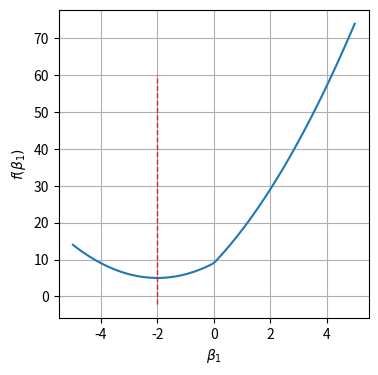

This figure's Python source:
import numpy as np
import matplotlib.pyplot as plt

# n = int(1e5)

# sigma_list = np.random.normal(0.1,0.05,size=n)
# sigma_list = [s if s > 0 else 0 for s in sigma_list]

# print(len(sigma_list)/n)
# norm1 = np.random.normal(0, 0.1, size=n)
# norm2 = np.random.normal(0, 0.2, size=n)

# x = np.random.normal(0, sigma_list, size=len(sigma_list))

# print(min(sigma_list), max(sigma_list))
# print(min(x), max(x))

# print()


b = np.linspace(-5, 5, 100)

y = -3
l = 2
# f = (1 - b)**2 + 0.1*b**2
f = (y - b)**2 + l*np.abs(b)

sol = y + (l/2)







fig, ax = plt.subplots(figsize=(4,4), dpi=300)
# ax.hist(norm2, bins='auto', alpha=0.5, histtype='stepfilled', label='N(0, 0.2)')
# ax.hist(norm1, bins='auto', alpha=0.5, histtype='stepfilled', label='N(0, 0.1)')
# ax.set_ylim([0,4000])
# ax.hist(sigma_list, bins='auto', alpha=0.5, histtype='stepfilled', label='N(0.1, 0.05)')

ax.plot(b, f)
ax.vlines(sol, -2, 60, 'tab:red', linewidth= 1, linestyles='dashed')
ax.set_xlabel(r'$\beta_1$')
ax.set_ylabel(r'$f(\beta_1)$')
# ax.set_xlim([-2, 4])
# ax.set_ylim([-1, 5])
ax.grid()
# print(x)
# ax.hist(x, bins='auto', alpha=0.5, histtype='stepfilled', label='N(0, N(0.1, 0.05))')
# ax.legend()

fig.savefig('fig2.png')